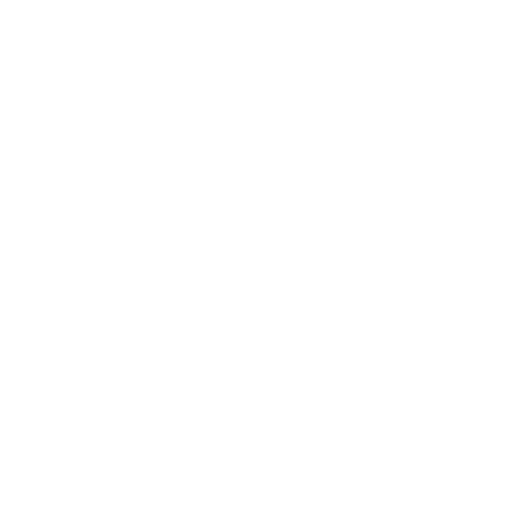
t = 0.00 s
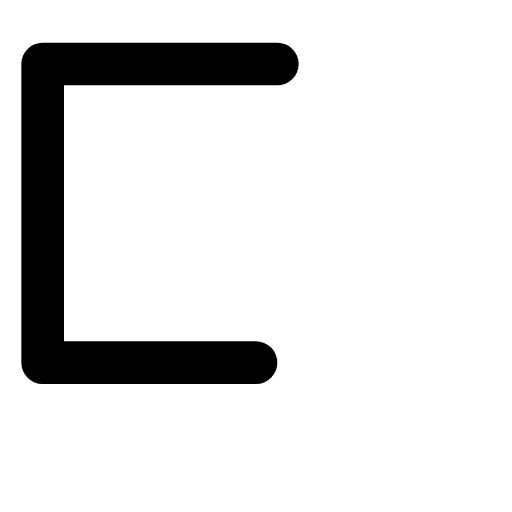
t = 0.30 s
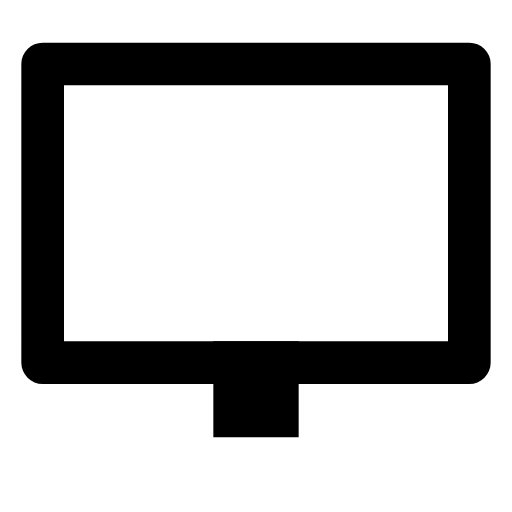
t = 0.75 s
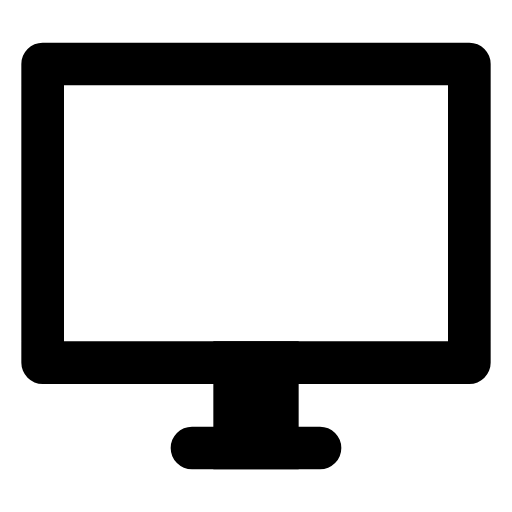
t = 1.10 s
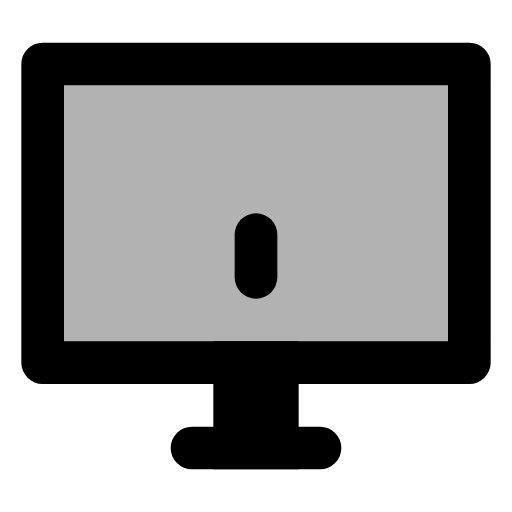
t = 1.50 s
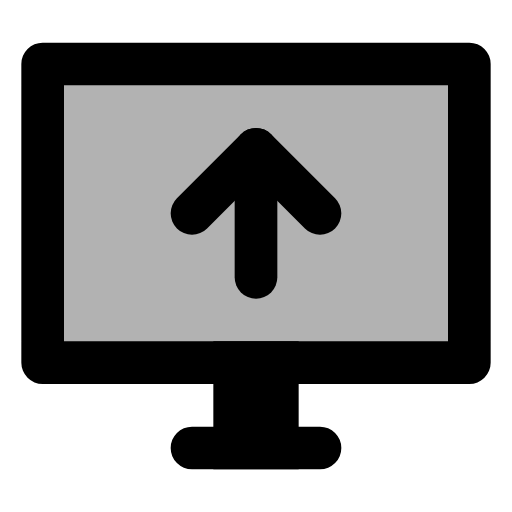
t = 1.85 s

The animated SVG that drew these frames (rendered in a browser with its animation timeline set to each time). Animation: 6 SMIL elements (animate=6); one cycle of 1.85 s.

<svg viewBox="0 0 24 24" xmlns="http://www.w3.org/2000/svg"><g fill="currentColor"><path d="M12 17h-10v-14h20v14Z" stroke="currentColor" stroke-width="2" stroke-linecap="round" stroke-linejoin="round" fill-opacity="0" stroke-dasharray="70"><animate attributeName="stroke-dashoffset" dur="0.6s" fill="freeze" values="70;0"/><animate attributeName="fill-opacity" begin="1.2s" dur="0.15s" fill="freeze" to="0.3"/></path><path d="M10 16h4v0h-4Z"><animate attributeName="d" begin="0.6s" dur="0.2s" fill="freeze" to="M10 16h4v6h-4Z"/></path></g><g fill="none" stroke="currentColor" stroke-linecap="round" stroke-linejoin="round" stroke-width="2"><path d="M12 21h3M12 21h-3" stroke-dasharray="6" stroke-dashoffset="6"><animate attributeName="stroke-dashoffset" begin="0.8s" dur="0.4s" fill="freeze" to="0"/></path><g stroke-dasharray="8"><path d="M12 13v-6" stroke-dashoffset="8"><animate attributeName="stroke-dashoffset" begin="1.45s" dur="0.2s" fill="freeze" to="0"/></path><path d="M12 7l3 3M12 7l-3 3" stroke-dashoffset="8"><animate attributeName="stroke-dashoffset" begin="1.65s" dur="0.2s" fill="freeze" to="0"/></path></g></g></svg>
